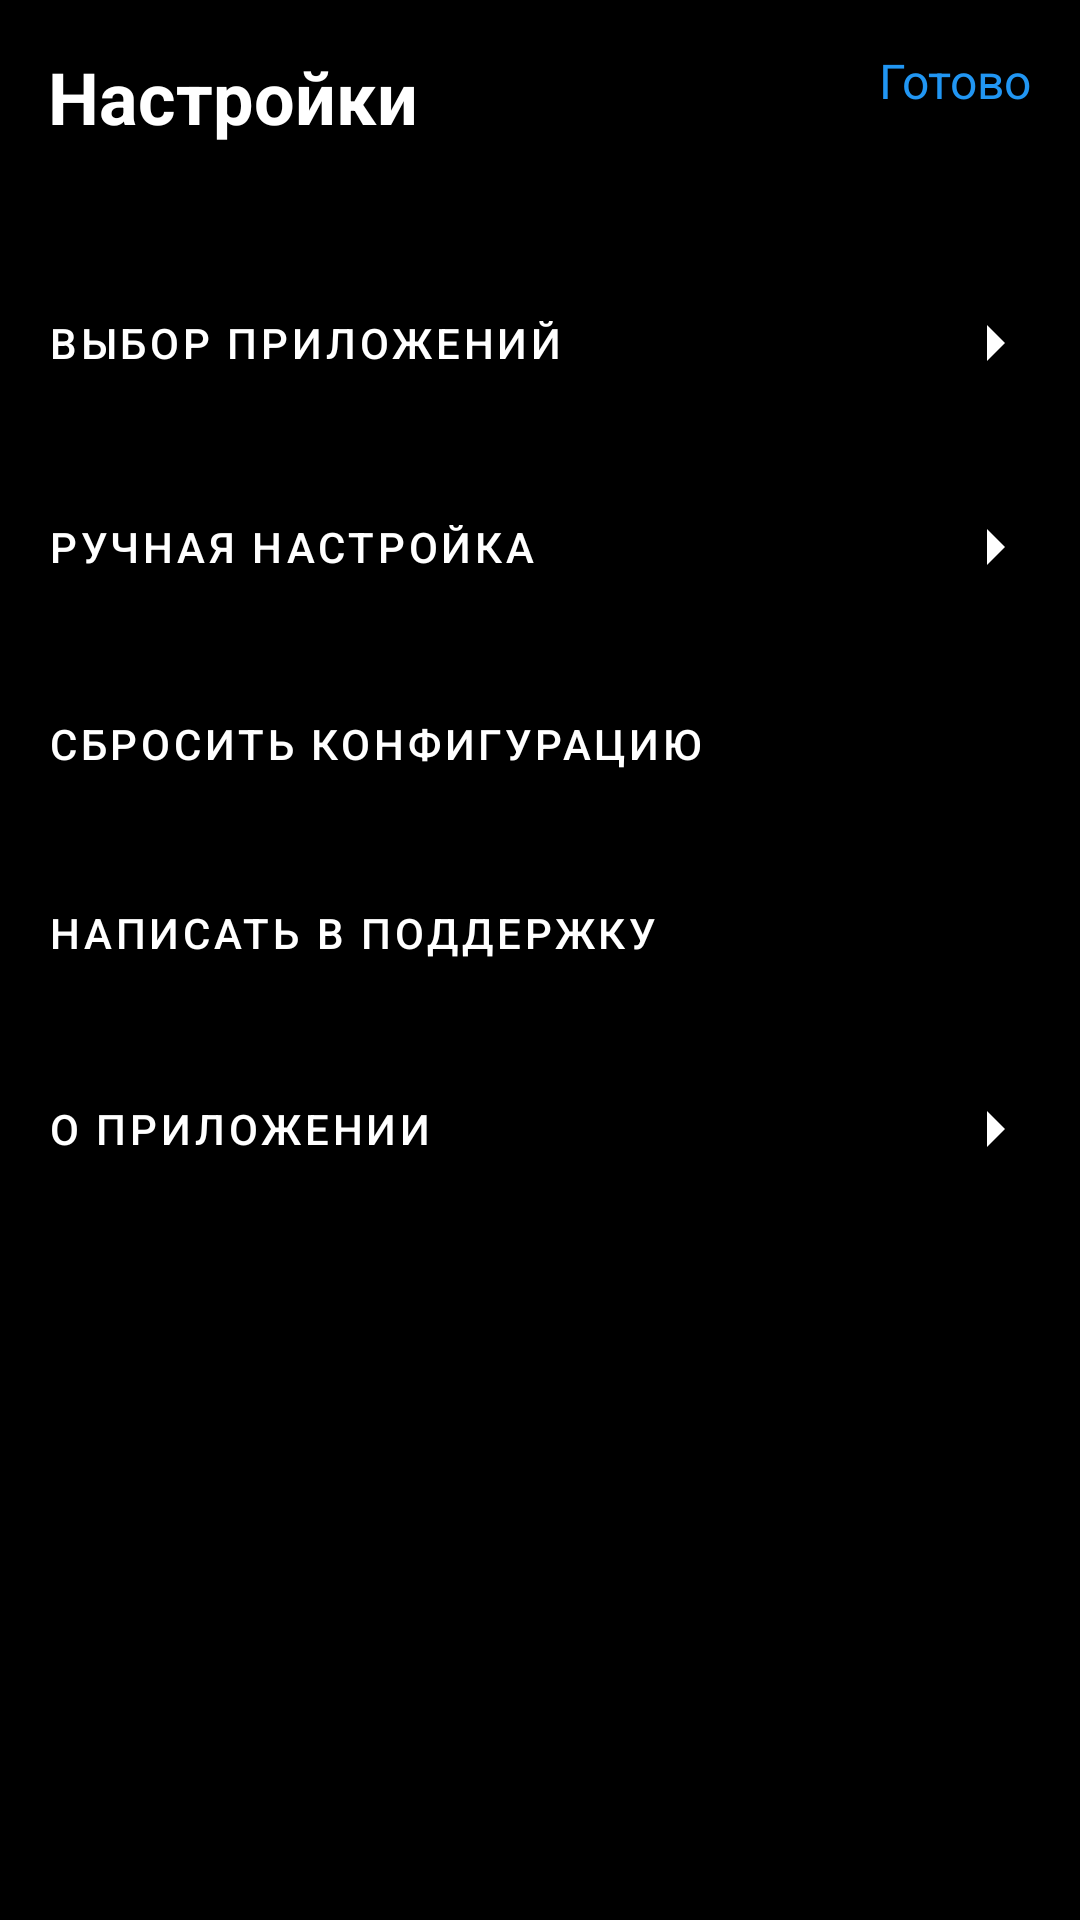

Write the Android layout XML for this screen, with the resource values it uses.
<!-- AndroidManifest.xml: activity theme Theme.HiVPN -->
<!-- res/layout/activity_settings.xml -->
<?xml version="1.0" encoding="utf-8"?>
<androidx.constraintlayout.widget.ConstraintLayout xmlns:android="http://schemas.android.com/apk/res/android"
    xmlns:app="http://schemas.android.com/apk/res-auto"
    android:layout_width="match_parent"
    android:layout_height="match_parent"
    android:background="@color/black">

    <TextView
        android:id="@+id/titleText"
        android:layout_width="wrap_content"
        android:layout_height="wrap_content"
        android:layout_marginStart="16dp"
        android:layout_marginTop="16dp"
        android:text="Настройки"
        android:textColor="@color/white"
        android:textSize="24sp"
        android:textStyle="bold"
        app:layout_constraintStart_toStartOf="parent"
        app:layout_constraintTop_toTopOf="parent" />

    <TextView
        android:id="@+id/doneButton"
        android:layout_width="wrap_content"
        android:layout_height="wrap_content"
        android:layout_marginEnd="16dp"
        android:layout_marginTop="16dp"
        android:text="Готово"
        android:textColor="@color/blue"
        android:textSize="16sp"
        app:layout_constraintEnd_toEndOf="parent"
        app:layout_constraintTop_toTopOf="parent" />

    <LinearLayout
        android:id="@+id/settingsButtonsLayout"
        android:layout_width="match_parent"
        android:layout_height="wrap_content"
        android:layout_marginTop="32dp"
        android:orientation="vertical"
        app:layout_constraintTop_toBottomOf="@id/titleText">

        <com.google.android.material.button.MaterialButton
            android:id="@+id/appSelectionButton"
            style="@style/Widget.MaterialComponents.Button.TextButton"
            android:layout_width="match_parent"
            android:layout_height="wrap_content"
            android:gravity="start|center_vertical"
            android:padding="16dp"
            android:text="Выбор приложений"
            android:textColor="@color/white"
            app:icon="@drawable/ic_arrow_right"
            app:iconGravity="end"
            app:iconTint="@color/white" />

        <com.google.android.material.button.MaterialButton
            android:id="@+id/manualSetupButton"
            style="@style/Widget.MaterialComponents.Button.TextButton"
            android:layout_width="match_parent"
            android:layout_height="wrap_content"
            android:gravity="start|center_vertical"
            android:padding="16dp"
            android:text="Ручная настройка"
            android:textColor="@color/white"
            app:icon="@drawable/ic_arrow_right"
            app:iconGravity="end"
            app:iconTint="@color/white" />

        <com.google.android.material.button.MaterialButton
            android:id="@+id/resetConfigButton"
            style="@style/Widget.MaterialComponents.Button.TextButton"
            android:layout_width="match_parent"
            android:layout_height="wrap_content"
            android:gravity="start|center_vertical"
            android:padding="16dp"
            android:text="Сбросить конфигурацию"
            android:textColor="@color/white" />

        <com.google.android.material.button.MaterialButton
            android:id="@+id/supportButton"
            style="@style/Widget.MaterialComponents.Button.TextButton"
            android:layout_width="match_parent"
            android:layout_height="wrap_content"
            android:gravity="start|center_vertical"
            android:padding="16dp"
            android:text="Написать в поддержку"
            android:textColor="@color/white" />

        <com.google.android.material.button.MaterialButton
            android:id="@+id/aboutButton"
            style="@style/Widget.MaterialComponents.Button.TextButton"
            android:layout_width="match_parent"
            android:layout_height="wrap_content"
            android:gravity="start|center_vertical"
            android:padding="16dp"
            android:text="О приложении"
            android:textColor="@color/white"
            app:icon="@drawable/ic_arrow_right"
            app:iconGravity="end"
            app:iconTint="@color/white" />

    </LinearLayout>

</androidx.constraintlayout.widget.ConstraintLayout>
<!-- resources referenced by this layout -->
<resources>
  <color name="black">#FF000000</color>
  <color name="blue">#2196F3</color>
  <color name="white">#FFFFFFFF</color>
  <!-- drawable ic_arrow_right (drawable) -->
  <?xml version="1.0" encoding="utf-8"?>
  <vector xmlns:android="http://schemas.android.com/apk/res/android"
      android:width="24dp"
      android:height="24dp"
      android:viewportWidth="24"
      android:viewportHeight="24">
      <path
          android:fillColor="#FFFFFF"
          android:pathData="M9,6L15,12L9,18L9,6Z" />
  </vector>
  <style name="Theme.HiVPN" parent="Theme.MaterialComponents.DayNight.NoActionBar">
  
          <item name="colorPrimary">@color/black</item>
          <item name="colorPrimaryVariant">@color/black</item>
          <item name="colorOnPrimary">@color/white</item>
  
          <item name="colorSecondary">@color/white</item>
          <item name="colorSecondaryVariant">@color/white</item>
          <item name="colorOnSecondary">@color/black</item>
  
          <item name="android:statusBarColor">@color/black</item>
  
          <item name="android:windowBackground">@color/black</item>
  
          <item name="android:textColor">@color/white</item>
          <item name="android:textColorPrimary">@color/white</item>
          <item name="android:textColorSecondary">@color/white</item>
      </style>
</resources>
